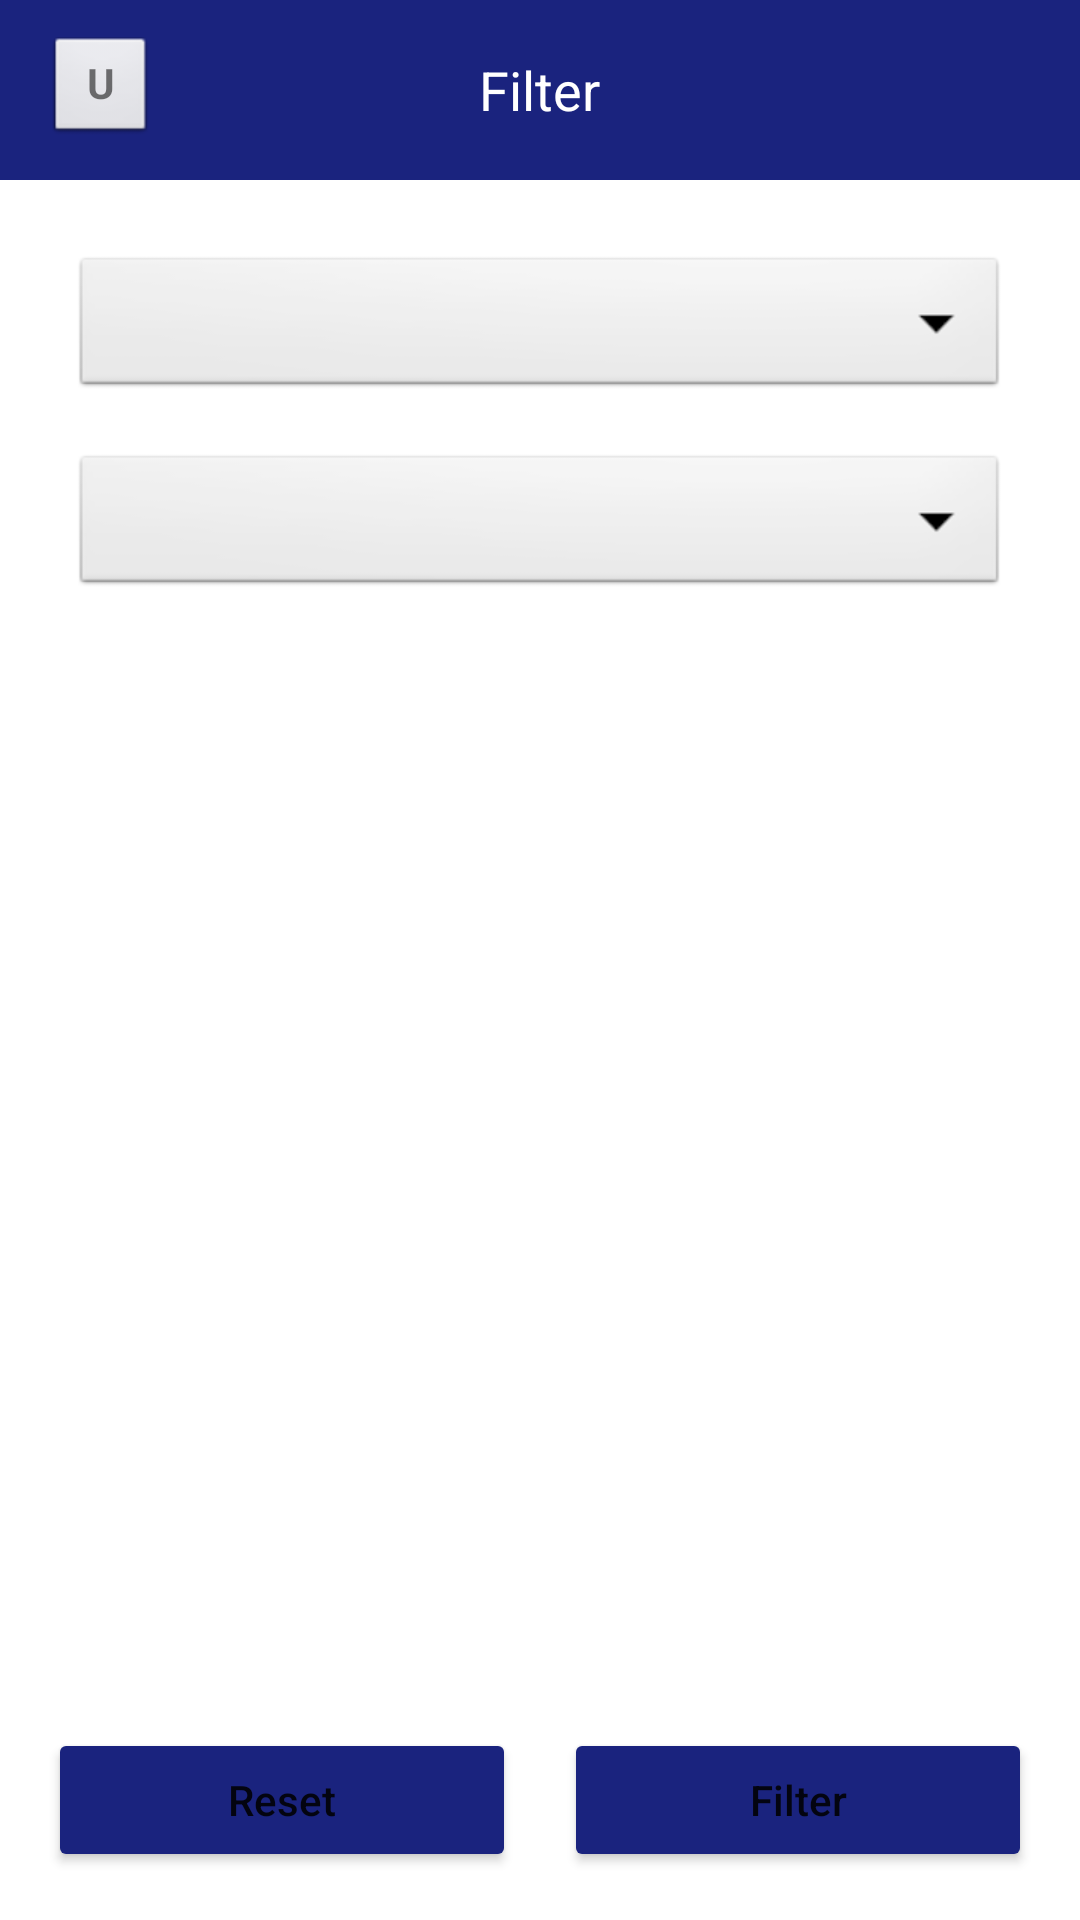

Write the Android layout XML for this screen, with the resource values it uses.
<!-- AndroidManifest.xml: application theme Theme.EventLotterySystemApp -->
<!-- res/layout/activity_filter.xml -->
<?xml version="1.0" encoding="utf-8"?>
<androidx.constraintlayout.widget.ConstraintLayout
    xmlns:android="http://schemas.android.com/apk/res/android"
    xmlns:app="http://schemas.android.com/apk/res-auto"
    android:layout_width="match_parent"
    android:layout_height="match_parent"
    android:fitsSystemWindows="true"
    android:background="#FFFFFF">

    <RelativeLayout
        android:id="@+id/filterHeader"
        android:layout_width="match_parent"
        android:layout_height="60dp"
        android:background="#1A237E"
        app:layout_constraintTop_toTopOf="parent">

        <TextView
            android:layout_width="35dp"
            android:layout_height="35dp"
            android:layout_centerVertical="true"
            android:layout_marginStart="16dp"
            android:background="@android:drawable/btn_default_small"
            android:gravity="center"
            android:text="U"
            android:textStyle="bold" />

        <TextView
            android:layout_width="wrap_content"
            android:layout_height="wrap_content"
            android:layout_centerInParent="true"
            android:text="Filter"
            android:textColor="#FFFFFF"
            android:textSize="18sp" />
    </RelativeLayout>

    <LinearLayout
        android:layout_width="match_parent"
        android:layout_height="wrap_content"
        android:orientation="vertical"
        android:padding="24dp"
        app:layout_constraintTop_toBottomOf="@id/filterHeader">

        <Spinner
            android:id="@+id/spinnerAvailability"
            android:layout_width="match_parent"
            android:layout_height="50dp"
            android:layout_marginBottom="16dp"
            android:background="@android:drawable/btn_dropdown" />

        <Spinner
            android:id="@+id/spinnerInterests"
            android:layout_width="match_parent"
            android:layout_height="50dp"
            android:background="@android:drawable/btn_dropdown" />
    </LinearLayout>

    <LinearLayout
        android:layout_width="match_parent"
        android:layout_height="wrap_content"
        android:layout_margin="16dp"
        android:orientation="horizontal"
        android:weightSum="2"
        app:layout_constraintBottom_toBottomOf="parent">

        <Button
            android:id="@+id/btnReset"
            android:layout_width="0dp"
            android:layout_height="wrap_content"
            android:layout_marginEnd="8dp"
            android:layout_weight="1"
            android:backgroundTint="#1A237E"
            android:text="Reset"
            android:textAllCaps="false" />

        <Button
            android:id="@+id/btnApplyFilter"
            android:layout_width="0dp"
            android:layout_height="wrap_content"
            android:layout_marginStart="8dp"
            android:layout_weight="1"
            android:backgroundTint="#1A237E"
            android:text="Filter"
            android:textAllCaps="false" />
    </LinearLayout>

</androidx.constraintlayout.widget.ConstraintLayout>
<!-- resources referenced by this layout -->
<resources>
  <style name="Theme.EventLotterySystemApp" parent="Base.Theme.EventLotterySystemApp" />
  <style name="Base.Theme.EventLotterySystemApp" parent="Theme.AppCompat.Light.NoActionBar">
          
          
      </style>
</resources>
